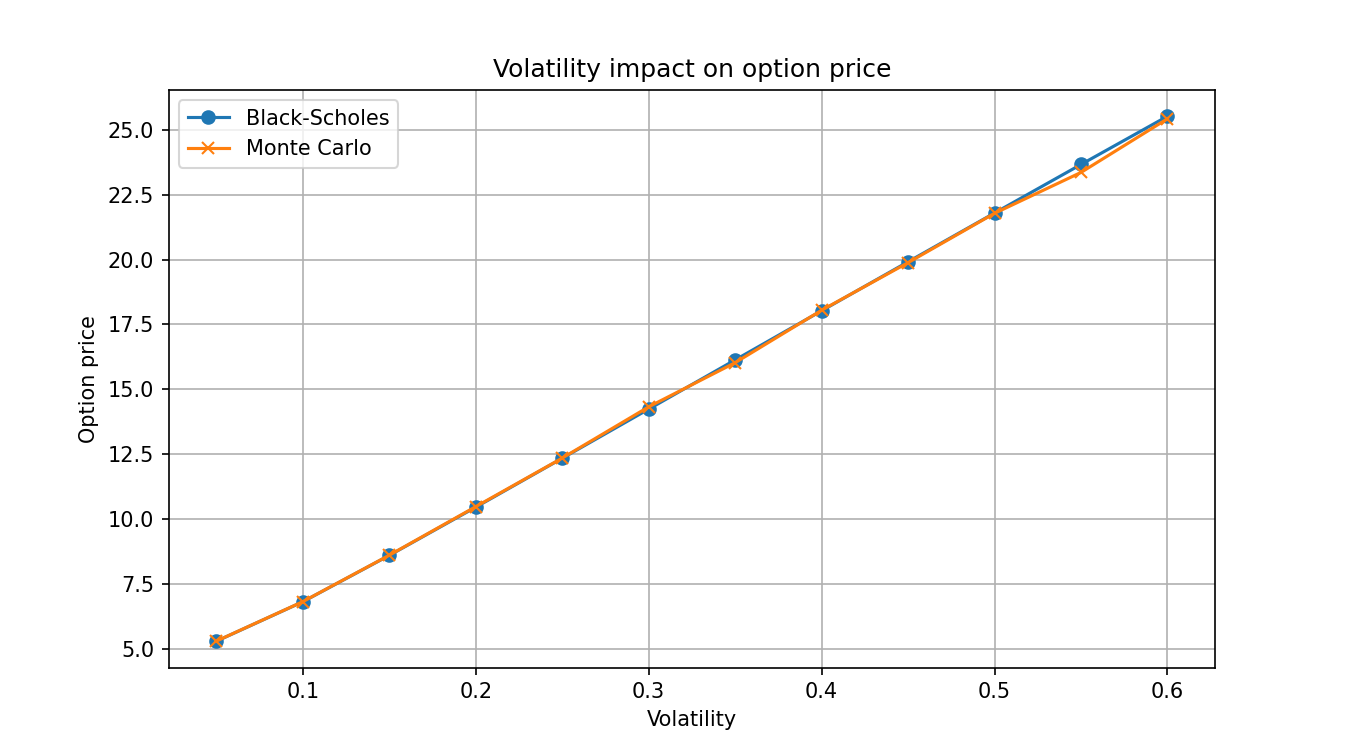

The data file committed next to this chart (first rows):
volatility, mc_price, bs_price, absolute_error, standard_error, ci_95_low, ci_95_high, n_paths, antithetic
0.05, 5.291, 5.283, 0.007458, 0.0139, 5.263, 5.318, 100000, True
0.1, 6.806, 6.805, 0.00105, 0.02445, 6.758, 6.854, 100000, True
0.15, 8.592, 8.592, 6.737639636256176e-05, 0.0351, 8.523, 8.66, 100000, True
0.2, 10.46, 10.45, 0.007276, 0.04653, 10.37, 10.55, 100000, True
0.25, 12.35, 12.34, 0.01542, 0.05864, 12.24, 12.47, 100000, True
0.3, 14.27, 14.23, 0.04137, 0.07126, 14.13, 14.41, 100000, True
0.35, 16.01, 16.13, 0.1205, 0.08387, 15.84, 16.17, 100000, True
0.4, 18.04, 18.02, 0.01526, 0.09922, 17.84, 18.23, 100000, True
0.45, 19.84, 19.91, 0.07087, 0.1141, 19.62, 20.06, 100000, True
0.5, 21.77, 21.79, 0.02081, 0.1302, 21.52, 22.03, 100000, True
0.55, 23.64, 23.66, 0.02061, 0.1476, 23.35, 23.93, 100000, True
0.6, 25.48, 25.52, 0.04722, 0.1651, 25.15, 25.8, 100000, True
